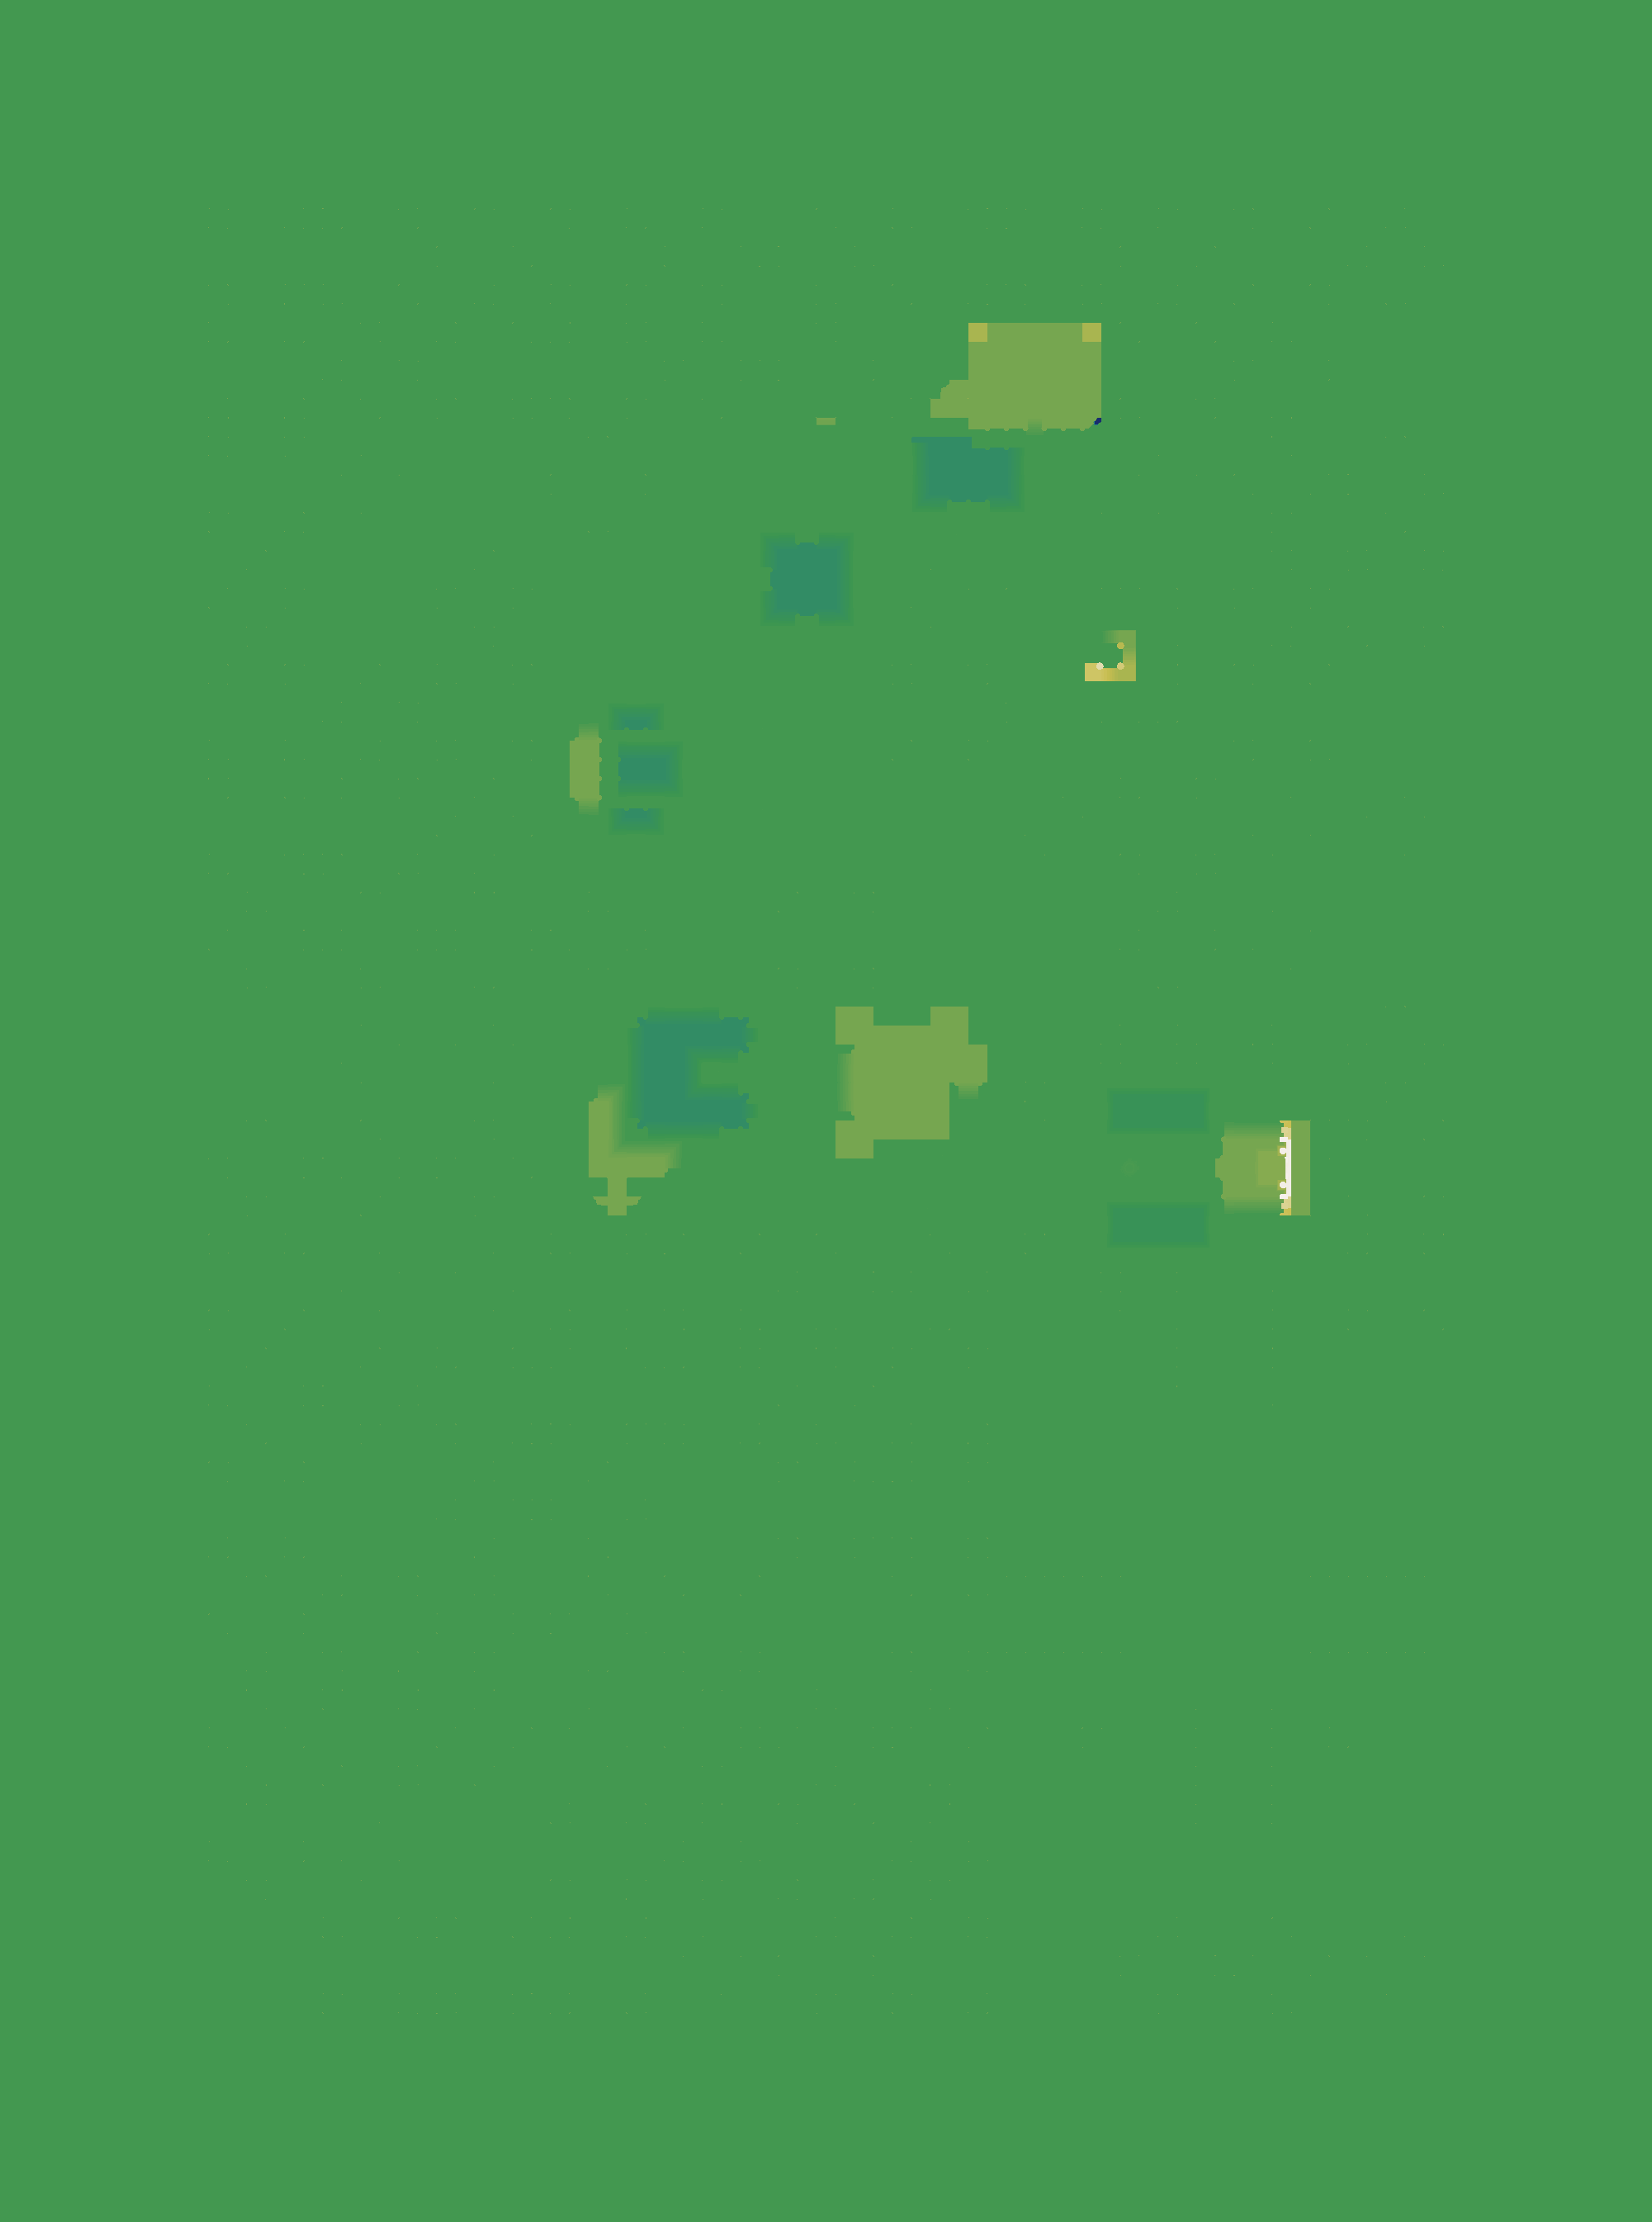

The file beside this chart, header and first rows:
source	layout_generated (walk_layer.build_heigh…
grid	sim_2071147071.tsv
width	2001
height	2691
format	i16 LE, row-major, levels of 7.8125 worl…
min	-91
max	86
